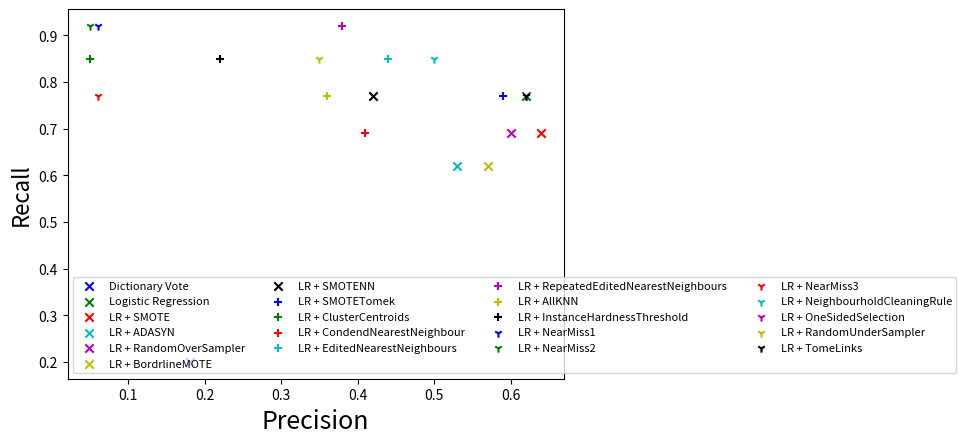

Source code (Python):
import matplotlib.pyplot as plt

colors = ['b', 'g', 'r', 'c', 'm', 'y', 'k']

dv = plt.scatter([.18], [0.2], marker='x', color=colors[0])
lr = plt.scatter([0.62], [0.77], marker='x', color=colors[1])
smote = plt.scatter([0.64], [0.69], marker='x', color=colors[2]) 
adasyn = plt.scatter([0.53], [0.62], marker='x', color=colors[3])
ros = plt.scatter([0.6], [0.69], marker='x', color=colors[4])
border = plt.scatter([0.57], [0.62], marker='x', color=colors[5])
smotenn = plt.scatter([0.42], [0.77], marker='x', color=colors[6])
smotetomek = plt.scatter([0.59], [0.77], marker='+', color=colors[0])
cluster = plt.scatter([0.05], [0.85], marker='+', color=colors[1])
conden = plt.scatter([0.41], [0.69], marker='+', color=colors[2])
edited = plt.scatter([0.44], [0.85], marker='+', color=colors[3])
repeated = plt.scatter([0.38], [0.92], marker='+', color=colors[4])
allknn = plt.scatter([0.36], [0.77], marker='+', color=colors[5])
instance = plt.scatter([0.22], [0.85], marker='+', color=colors[6])
nm1 = plt.scatter([0.06], [0.92], marker='1', color=colors[0])
nm2 = plt.scatter([0.05], [0.92], marker='1', color=colors[1])
nm3 = plt.scatter([0.06], [0.77], marker='1', color=colors[2])
neighb = plt.scatter([0.5], [0.85], marker='1', color=colors[3])
one = plt.scatter([0.62], [0.77], marker='1', color=colors[4])
rus = plt.scatter([0.35], [0.85], marker='1', color=colors[5])
tome = plt.scatter([0.62], [0.77], marker='1', color=colors[6])


plt.legend((dv, lr, smote, adasyn, ros, border, smotenn, smotetomek, cluster, conden, edited, 
	repeated, allknn, instance, nm1, nm2, nm3, neighb, one, rus, tome),
           ('Dictionary Vote', 'Logistic Regression', 'LR + SMOTE', 'LR + ADASYN', 'LR + RandomOverSampler',
           	'LR + BordrlineMOTE', 'LR + SMOTENN', 'LR + SMOTETomek', 'LR + ClusterCentroids',
           	'LR + CondendNearestNeighbour', 'LR + EditedNearestNeighbours', 'LR + RepeatedEditedNearestNeighbours',
           	'LR + AllKNN', 'LR + InstanceHardnessThreshold', 'LR + NearMiss1', 'LR + NearMiss2', 'LR + NearMiss3',
           	'LR + NeighbourholdCleaningRule', 'LR + OneSidedSelection', 'LR + RandomUnderSampler', 'LR + TomeLinks'),
           scatterpoints=1,
           loc='lower left',
           ncol=4,
           fontsize=8)

plt.xlabel('Precision', fontsize=18)
plt.ylabel('Recall', fontsize=16)

plt.show()